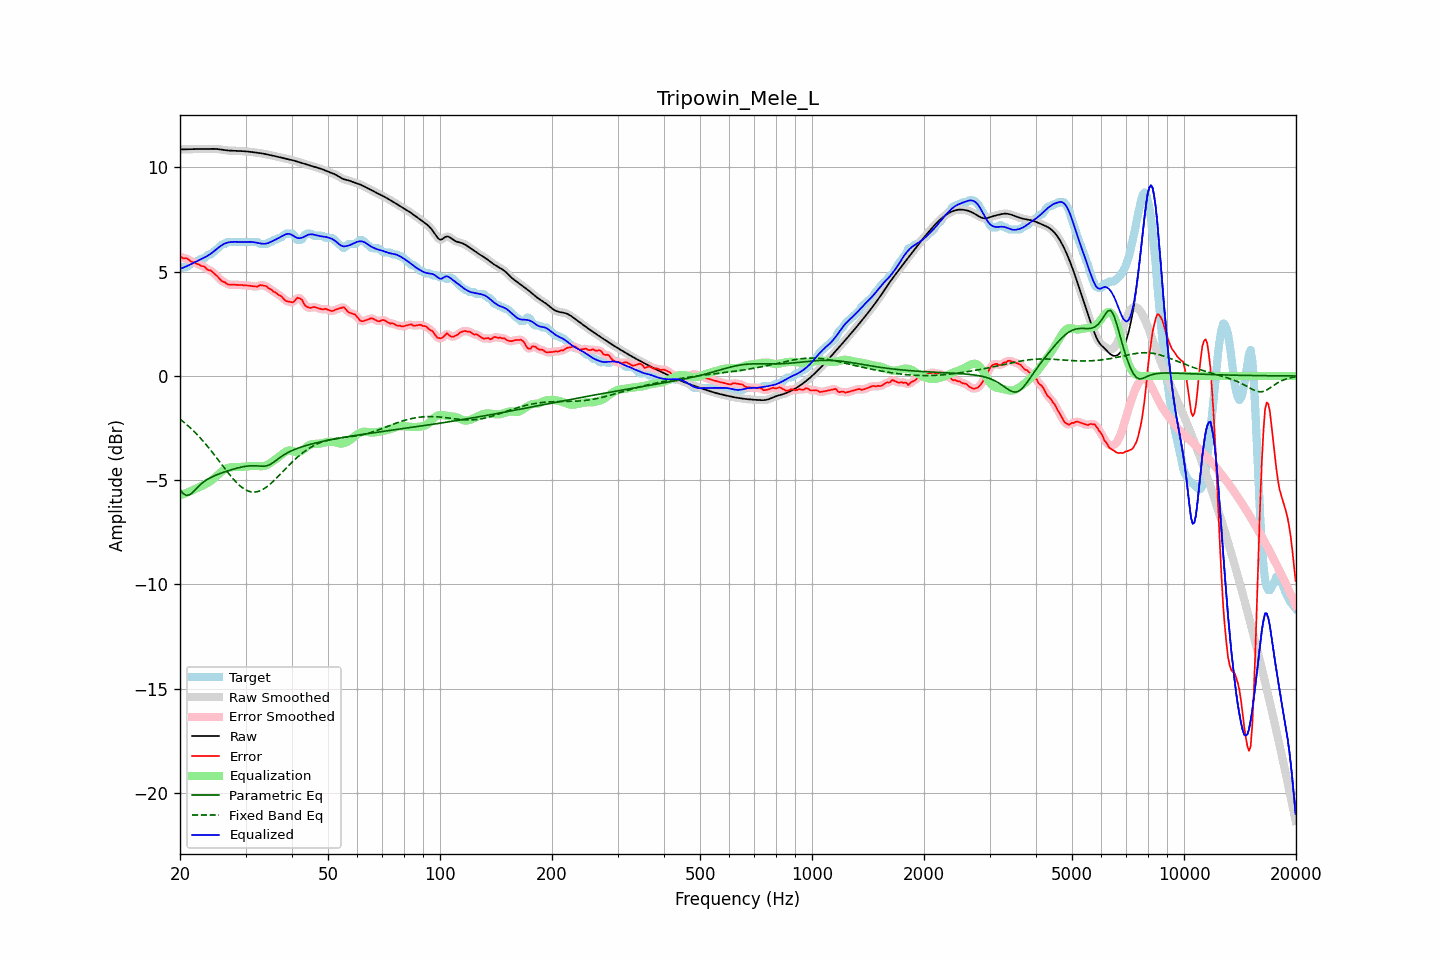

The data file committed next to this chart (first rows):
frequency, raw, error, smoothed, error_smoothed, equalization, parametric_eq, fixed_band_eq, equalized_raw, equalized_smoothed, target
20.00, 10.86, 5.74, 10.86, 5.72, -5.73, -5.45, -2.07, 5.13, 5.13, 5.13
20.20, 10.87, 5.69, 10.86, 5.70, -5.70, -5.55, -2.13, 5.16, 5.16, 5.18
20.40, 10.87, 5.64, 10.87, 5.67, -5.67, -5.64, -2.19, 5.19, 5.19, 5.23
20.61, 10.87, 5.64, 10.87, 5.64, -5.64, -5.69, -2.26, 5.23, 5.23, 5.23
20.81, 10.87, 5.64, 10.87, 5.63, -5.61, -5.73, -2.32, 5.26, 5.26, 5.23
21.02, 10.87, 5.60, 10.87, 5.60, -5.58, -5.71, -2.39, 5.30, 5.29, 5.27
21.23, 10.87, 5.54, 10.87, 5.54, -5.54, -5.70, -2.46, 5.33, 5.33, 5.33
21.44, 10.88, 5.49, 10.88, 5.50, -5.51, -5.64, -2.53, 5.37, 5.37, 5.39
21.66, 10.88, 5.45, 10.88, 5.46, -5.47, -5.57, -2.60, 5.40, 5.41, 5.43
21.87, 10.88, 5.46, 10.88, 5.43, -5.44, -5.49, -2.68, 5.44, 5.44, 5.43
22.09, 10.88, 5.39, 10.88, 5.41, -5.40, -5.41, -2.76, 5.48, 5.48, 5.49
22.31, 10.89, 5.36, 10.89, 5.37, -5.37, -5.34, -2.84, 5.52, 5.52, 5.53
22.54, 10.89, 5.35, 10.89, 5.32, -5.33, -5.26, -2.92, 5.56, 5.56, 5.54
22.76, 10.89, 5.28, 10.89, 5.30, -5.30, -5.19, -3.00, 5.59, 5.59, 5.61
22.99, 10.89, 5.26, 10.89, 5.27, -5.26, -5.12, -3.09, 5.63, 5.63, 5.63
23.22, 10.89, 5.26, 10.89, 5.23, -5.22, -5.06, -3.18, 5.67, 5.67, 5.63
23.45, 10.89, 5.18, 10.89, 5.18, -5.18, -5.01, -3.27, 5.71, 5.71, 5.71
23.69, 10.89, 5.10, 10.89, 5.13, -5.14, -4.96, -3.36, 5.75, 5.75, 5.79
23.92, 10.89, 5.07, 10.89, 5.08, -5.09, -4.91, -3.46, 5.80, 5.80, 5.83
24.16, 10.90, 5.07, 10.90, 5.04, -5.04, -4.87, -3.55, 5.85, 5.85, 5.83
24.40, 10.90, 5.00, 10.90, 5.00, -4.98, -4.84, -3.65, 5.91, 5.91, 5.89
24.65, 10.89, 4.93, 10.89, 4.94, -4.92, -4.80, -3.75, 5.97, 5.97, 5.96
24.89, 10.89, 4.87, 10.89, 4.87, -4.85, -4.77, -3.85, 6.04, 6.04, 6.02
25.14, 10.88, 4.80, 10.88, 4.79, -4.79, -4.74, -3.95, 6.10, 6.10, 6.09
25.39, 10.88, 4.72, 10.88, 4.71, -4.72, -4.70, -4.05, 6.16, 6.16, 6.16
25.65, 10.86, 4.63, 10.86, 4.63, -4.65, -4.68, -4.15, 6.22, 6.22, 6.24
25.91, 10.85, 4.55, 10.85, 4.57, -4.58, -4.65, -4.25, 6.27, 6.27, 6.30
26.16, 10.84, 4.51, 10.84, 4.52, -4.52, -4.62, -4.35, 6.32, 6.32, 6.33
26.43, 10.83, 4.50, 10.83, 4.47, -4.47, -4.59, -4.45, 6.36, 6.36, 6.33
26.69, 10.82, 4.42, 10.82, 4.43, -4.44, -4.57, -4.55, 6.38, 6.38, 6.40
26.96, 10.81, 4.39, 10.81, 4.40, -4.41, -4.54, -4.65, 6.40, 6.41, 6.43
27.23, 10.81, 4.38, 10.81, 4.38, -4.39, -4.52, -4.75, 6.42, 6.42, 6.43
27.50, 10.80, 4.38, 10.80, 4.38, -4.38, -4.50, -4.84, 6.43, 6.43, 6.43
27.77, 10.80, 4.38, 10.80, 4.38, -4.37, -4.47, -4.93, 6.43, 6.43, 6.43
28.05, 10.80, 4.37, 10.80, 4.37, -4.37, -4.45, -5.02, 6.43, 6.43, 6.43
28.33, 10.80, 4.37, 10.80, 4.37, -4.37, -4.43, -5.10, 6.43, 6.43, 6.43
28.62, 10.80, 4.37, 10.79, 4.37, -4.36, -4.41, -5.18, 6.43, 6.43, 6.43
28.90, 10.79, 4.37, 10.79, 4.37, -4.36, -4.39, -5.25, 6.43, 6.43, 6.43
29.19, 10.79, 4.36, 10.79, 4.36, -4.36, -4.37, -5.31, 6.43, 6.43, 6.43
29.48, 10.78, 4.36, 10.78, 4.36, -4.36, -4.36, -5.37, 6.42, 6.42, 6.43
29.78, 10.78, 4.35, 10.78, 4.35, -4.35, -4.34, -5.42, 6.43, 6.43, 6.43
30.08, 10.77, 4.35, 10.77, 4.35, -4.34, -4.33, -5.47, 6.43, 6.43, 6.43
30.38, 10.76, 4.34, 10.76, 4.34, -4.33, -4.32, -5.51, 6.43, 6.43, 6.43
30.68, 10.76, 4.33, 10.76, 4.33, -4.32, -4.31, -5.53, 6.43, 6.43, 6.43
30.99, 10.75, 4.32, 10.75, 4.32, -4.32, -4.31, -5.56, 6.43, 6.43, 6.43
31.30, 10.74, 4.31, 10.74, 4.31, -4.31, -4.31, -5.56, 6.43, 6.43, 6.43
31.61, 10.73, 4.30, 10.73, 4.30, -4.31, -4.31, -5.57, 6.42, 6.42, 6.43
31.93, 10.72, 4.29, 10.72, 4.29, -4.32, -4.31, -5.56, 6.40, 6.40, 6.43
32.24, 10.71, 4.28, 10.71, 4.30, -4.32, -4.31, -5.55, 6.38, 6.39, 6.43
32.57, 10.70, 4.32, 10.70, 4.32, -4.33, -4.32, -5.53, 6.37, 6.37, 6.37
32.89, 10.69, 4.36, 10.69, 4.34, -4.33, -4.33, -5.50, 6.35, 6.35, 6.33
33.22, 10.67, 4.35, 10.67, 4.35, -4.33, -4.33, -5.46, 6.34, 6.34, 6.33
33.55, 10.66, 4.33, 10.66, 4.34, -4.32, -4.33, -5.42, 6.34, 6.34, 6.33
33.89, 10.64, 4.32, 10.64, 4.32, -4.30, -4.32, -5.37, 6.34, 6.34, 6.33
34.23, 10.63, 4.30, 10.63, 4.28, -4.27, -4.31, -5.32, 6.36, 6.36, 6.33
34.57, 10.61, 4.21, 10.61, 4.23, -4.23, -4.28, -5.25, 6.38, 6.38, 6.40
34.92, 10.60, 4.17, 10.60, 4.18, -4.18, -4.25, -5.19, 6.41, 6.41, 6.43
35.27, 10.58, 4.14, 10.58, 4.12, -4.13, -4.20, -5.12, 6.45, 6.45, 6.44
35.62, 10.56, 4.05, 10.56, 4.07, -4.08, -4.15, -5.05, 6.48, 6.48, 6.51
35.97, 10.54, 4.02, 10.55, 4.02, -4.02, -4.09, -4.97, 6.52, 6.52, 6.53
... 635 more rows
